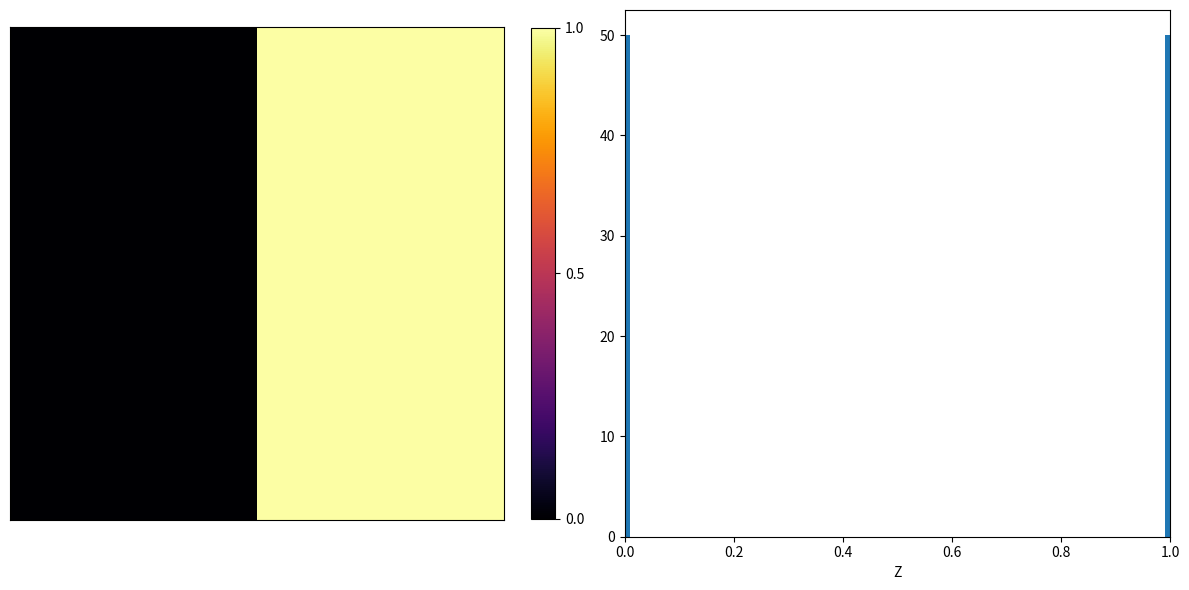

The script that saved this image:
#!/usr/bin/python
# McDermott
# 8-4-2017

import math
import numpy as np
import matplotlib.pyplot as plt

# data = np.random.randint(2,size=(10,10))

# play with Z1 and Z2 and observe the change in the resulting histogram
Z1=0
Z2=1
data = np.ones([10,10]) * Z1
data[:,5:10] = np.ones([10,5]) * Z2

print(np.var(data))

fig=plt.figure(figsize=(12,6))

#https://matplotlib.org/users/colormaps.html
ax1 = plt.subplot(1, 2, 1)
cax = ax1.imshow(data, interpolation='nearest', \
    cmap='inferno', vmin=0, vmax=1)
cbar = fig.colorbar(cax, ticks=[0, 0.5, 1], fraction=0.045, pad=.05)

#plt.axis('off') # remove ticks and labels
ax1.set_xticks([])
ax1.set_yticks([])

ax2=plt.subplot(1, 2, 2)
binBoundaries = np.linspace(0,1,100)
plt.hist(data.reshape(np.size(data)), bins=binBoundaries)
plt.xlim(0,1)
ax2.set_xlabel('Z')

plt.tight_layout()

#plt.show()

fig.savefig('histogram.pdf', format='pdf', bbox_inches='tight')
fig.clf()
